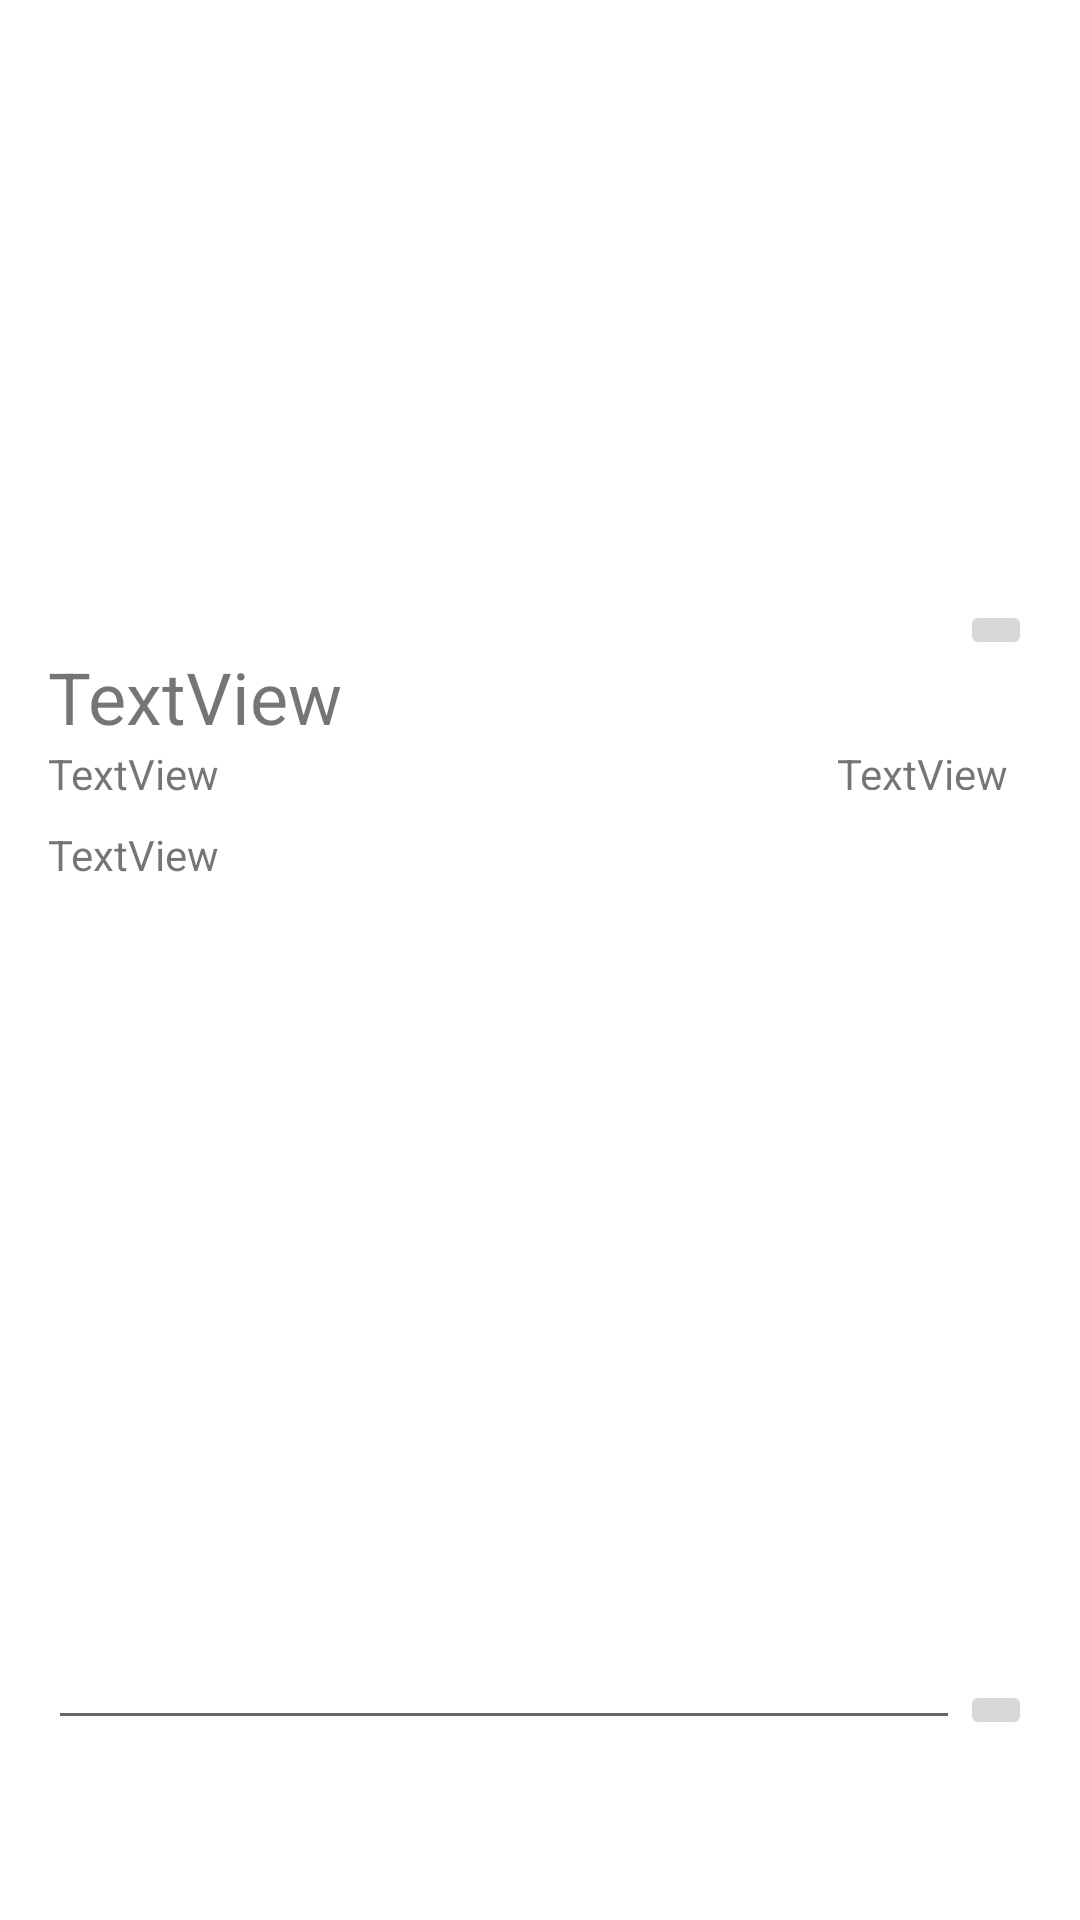

The Android layout XML behind this screen, and the referenced resources:
<!-- AndroidManifest.xml: application theme Theme.PeduliHIV -->
<!-- res/layout/activity_read_post.xml -->
<?xml version="1.0" encoding="utf-8"?>
<androidx.constraintlayout.widget.ConstraintLayout xmlns:android="http://schemas.android.com/apk/res/android"
    xmlns:app="http://schemas.android.com/apk/res-auto"
    xmlns:tools="http://schemas.android.com/tools"
    android:layout_width="match_parent"
    android:layout_height="match_parent"
    tools:context=".ui.readpost.ReadPostActivity">

    <ScrollView
        android:id="@+id/scrollView4"
        android:layout_width="match_parent"
        android:layout_height="wrap_content"
        android:fillViewport="true"
        app:layout_constraintEnd_toEndOf="parent"
        app:layout_constraintStart_toStartOf="parent"
        app:layout_constraintTop_toTopOf="parent">

        <androidx.constraintlayout.widget.ConstraintLayout
            android:layout_width="match_parent"
            android:layout_height="wrap_content">

            <ImageButton
                android:id="@+id/imageButton3"
                android:layout_width="wrap_content"
                android:layout_height="wrap_content"
                android:layout_marginEnd="16dp"
                app:layout_constraintEnd_toEndOf="parent"
                app:layout_constraintTop_toBottomOf="@+id/iv_header"
                app:srcCompat="@drawable/ic_like" />

            <ImageView
                android:id="@+id/iv_header"
                android:layout_width="wrap_content"
                android:layout_height="200dp"
                android:scaleType="centerCrop"
                app:layout_constraintEnd_toEndOf="parent"
                app:layout_constraintStart_toStartOf="parent"
                app:layout_constraintTop_toTopOf="parent"
                tools:srcCompat="@tools:sample/backgrounds/scenic" />

            <TextView
                android:id="@+id/tv_title"
                android:layout_width="wrap_content"
                android:layout_height="wrap_content"
                android:layout_marginStart="16dp"
                android:layout_marginTop="16dp"
                android:text="TextView"
                android:textSize="24sp"
                app:layout_constraintStart_toStartOf="parent"
                app:layout_constraintTop_toBottomOf="@+id/iv_header" />

            <TextView
                android:id="@+id/tv_creator"
                android:layout_width="wrap_content"
                android:layout_height="wrap_content"
                android:layout_marginStart="16dp"
                android:text="TextView"
                app:layout_constraintStart_toStartOf="parent"
                app:layout_constraintTop_toBottomOf="@+id/tv_title" />

            <TextView
                android:id="@+id/tv_date"
                android:layout_width="65dp"
                android:layout_height="15dp"
                android:layout_marginEnd="16dp"
                android:text="TextView"
                app:layout_constraintEnd_toEndOf="parent"
                app:layout_constraintTop_toTopOf="@+id/tv_creator" />

            <TextView
                android:id="@+id/tv_content"
                android:layout_width="0dp"
                android:layout_height="150dp"
                android:layout_marginStart="16dp"
                android:layout_marginTop="8dp"
                android:layout_marginEnd="16dp"
                android:text="TextView"
                app:layout_constraintEnd_toEndOf="parent"
                app:layout_constraintStart_toStartOf="parent"
                app:layout_constraintTop_toBottomOf="@+id/tv_creator" />

        </androidx.constraintlayout.widget.ConstraintLayout>
    </ScrollView>

    <androidx.recyclerview.widget.RecyclerView
        android:id="@+id/rv_comment"
        android:layout_width="0dp"
        android:layout_height="0dp"
        android:layout_marginStart="16dp"
        android:layout_marginTop="8dp"
        android:layout_marginEnd="16dp"
        app:layout_constraintBottom_toTopOf="@+id/et_comment"
        app:layout_constraintEnd_toEndOf="parent"
        app:layout_constraintStart_toStartOf="parent"
        app:layout_constraintTop_toBottomOf="@+id/scrollView4"
        tools:listitem="@layout/item_chat" />

    <EditText
        android:id="@+id/et_comment"
        android:layout_width="0dp"
        android:layout_height="wrap_content"
        android:layout_marginStart="16dp"
        android:layout_marginBottom="60dp"
        android:ems="10"
        android:inputType="text"
        app:layout_constraintBottom_toBottomOf="parent"
        app:layout_constraintEnd_toStartOf="@+id/imageButton2"
        app:layout_constraintHorizontal_bias="0.0"
        app:layout_constraintStart_toStartOf="parent" />

    <ImageButton
        android:id="@+id/imageButton2"
        android:layout_width="wrap_content"
        android:layout_height="wrap_content"
        android:layout_marginEnd="16dp"
        android:layout_marginBottom="60dp"
        app:layout_constraintBottom_toBottomOf="parent"
        app:layout_constraintEnd_toEndOf="parent"
        app:srcCompat="@drawable/ic_send" />

</androidx.constraintlayout.widget.ConstraintLayout>
<!-- res/layout/item_chat.xml (included above) -->
<?xml version="1.0" encoding="utf-8"?>
<androidx.constraintlayout.widget.ConstraintLayout xmlns:android="http://schemas.android.com/apk/res/android"
    xmlns:app="http://schemas.android.com/apk/res-auto"
    xmlns:tools="http://schemas.android.com/tools"
    android:layout_width="match_parent"
    android:layout_height="wrap_content">

    <androidx.cardview.widget.CardView
        android:id="@+id/cv_chat"
        android:layout_width="0dp"
        android:layout_height="wrap_content"
        android:layout_marginStart="16dp"
        android:layout_marginTop="8dp"
        android:layout_marginEnd="16dp"
        android:layout_marginBottom="8dp"
        app:layout_constraintBottom_toBottomOf="parent"
        app:layout_constraintEnd_toEndOf="parent"
        app:layout_constraintStart_toStartOf="parent"
        app:layout_constraintTop_toTopOf="parent">

        <androidx.constraintlayout.widget.ConstraintLayout
            android:layout_width="match_parent"
            android:layout_height="match_parent">

            <de.hdodenhof.circleimageview.CircleImageView
                android:id="@+id/profile_image"
                android:layout_width="60dp"
                android:layout_height="60dp"
                android:layout_marginStart="8dp"
                android:layout_marginTop="8dp"
                android:src="@drawable/logo"
                app:civ_border_color="#FF000000"
                app:civ_border_width="2dp"
                app:layout_constraintStart_toStartOf="parent"
                app:layout_constraintTop_toTopOf="parent" />

            <TextView
                android:id="@+id/tv_date"
                android:layout_width="wrap_content"
                android:layout_height="wrap_content"
                android:text="TextView"
                android:textSize="12sp"
                app:layout_constraintBottom_toBottomOf="parent"
                app:layout_constraintEnd_toEndOf="parent" />

            <TextView
                android:id="@+id/tv_name"
                android:layout_width="wrap_content"
                android:layout_height="wrap_content"
                android:layout_marginStart="8dp"
                android:layout_marginTop="8dp"
                android:text="User Test"
                android:textStyle="bold"
                app:layout_constraintStart_toEndOf="@+id/profile_image"
                app:layout_constraintTop_toTopOf="parent" />

            <TextView
                android:id="@+id/tv_chat"
                android:layout_width="wrap_content"
                android:layout_height="wrap_content"
                android:layout_marginStart="8dp"
                android:text="Halo"
                android:textSize="16sp"
                app:layout_constraintStart_toEndOf="@+id/profile_image"
                app:layout_constraintTop_toBottomOf="@+id/tv_name" />

            <ImageView
                android:id="@+id/iv_chat"
                android:layout_width="100dp"
                android:layout_height="wrap_content"
                android:visibility="gone"
                app:layout_constraintBottom_toTopOf="@+id/tv_date"
                app:layout_constraintEnd_toEndOf="parent"
                app:layout_constraintStart_toStartOf="parent"
                app:layout_constraintTop_toBottomOf="@+id/tv_chat"
                tools:srcCompat="@tools:sample/avatars" />
        </androidx.constraintlayout.widget.ConstraintLayout>
    </androidx.cardview.widget.CardView>

</androidx.constraintlayout.widget.ConstraintLayout>
<!-- resources referenced by this layout -->
<resources>
  <!-- drawable logo: png bitmap (drawable, 117578 bytes) -->
  <style name="Theme.PeduliHIV" parent="Theme.MaterialComponents.DayNight.NoActionBar">
          
          <item name="colorPrimary">@color/purple_500</item>
          <item name="colorPrimaryVariant">@color/purple_700</item>
          <item name="colorOnPrimary">@color/white</item>
          
          <item name="colorSecondary">@color/teal_200</item>
          <item name="colorSecondaryVariant">@color/teal_700</item>
          <item name="colorOnSecondary">@color/black</item>
          
          <item name="android:statusBarColor">?attr/colorPrimaryVariant</item>
          
      </style>
  <!-- not gathered from this repository: default colours our renderer supplied (Android Studio template values) -->
  <color name="purple_500">#FF6200EE</color>
  <color name="purple_700">#FF3700B3</color>
  <color name="teal_200">#FF03DAC5</color>
  <color name="teal_700">#FF018786</color>
  <color name="black">#FF000000</color>
  <color name="white">#FFFFFFFF</color>
</resources>
